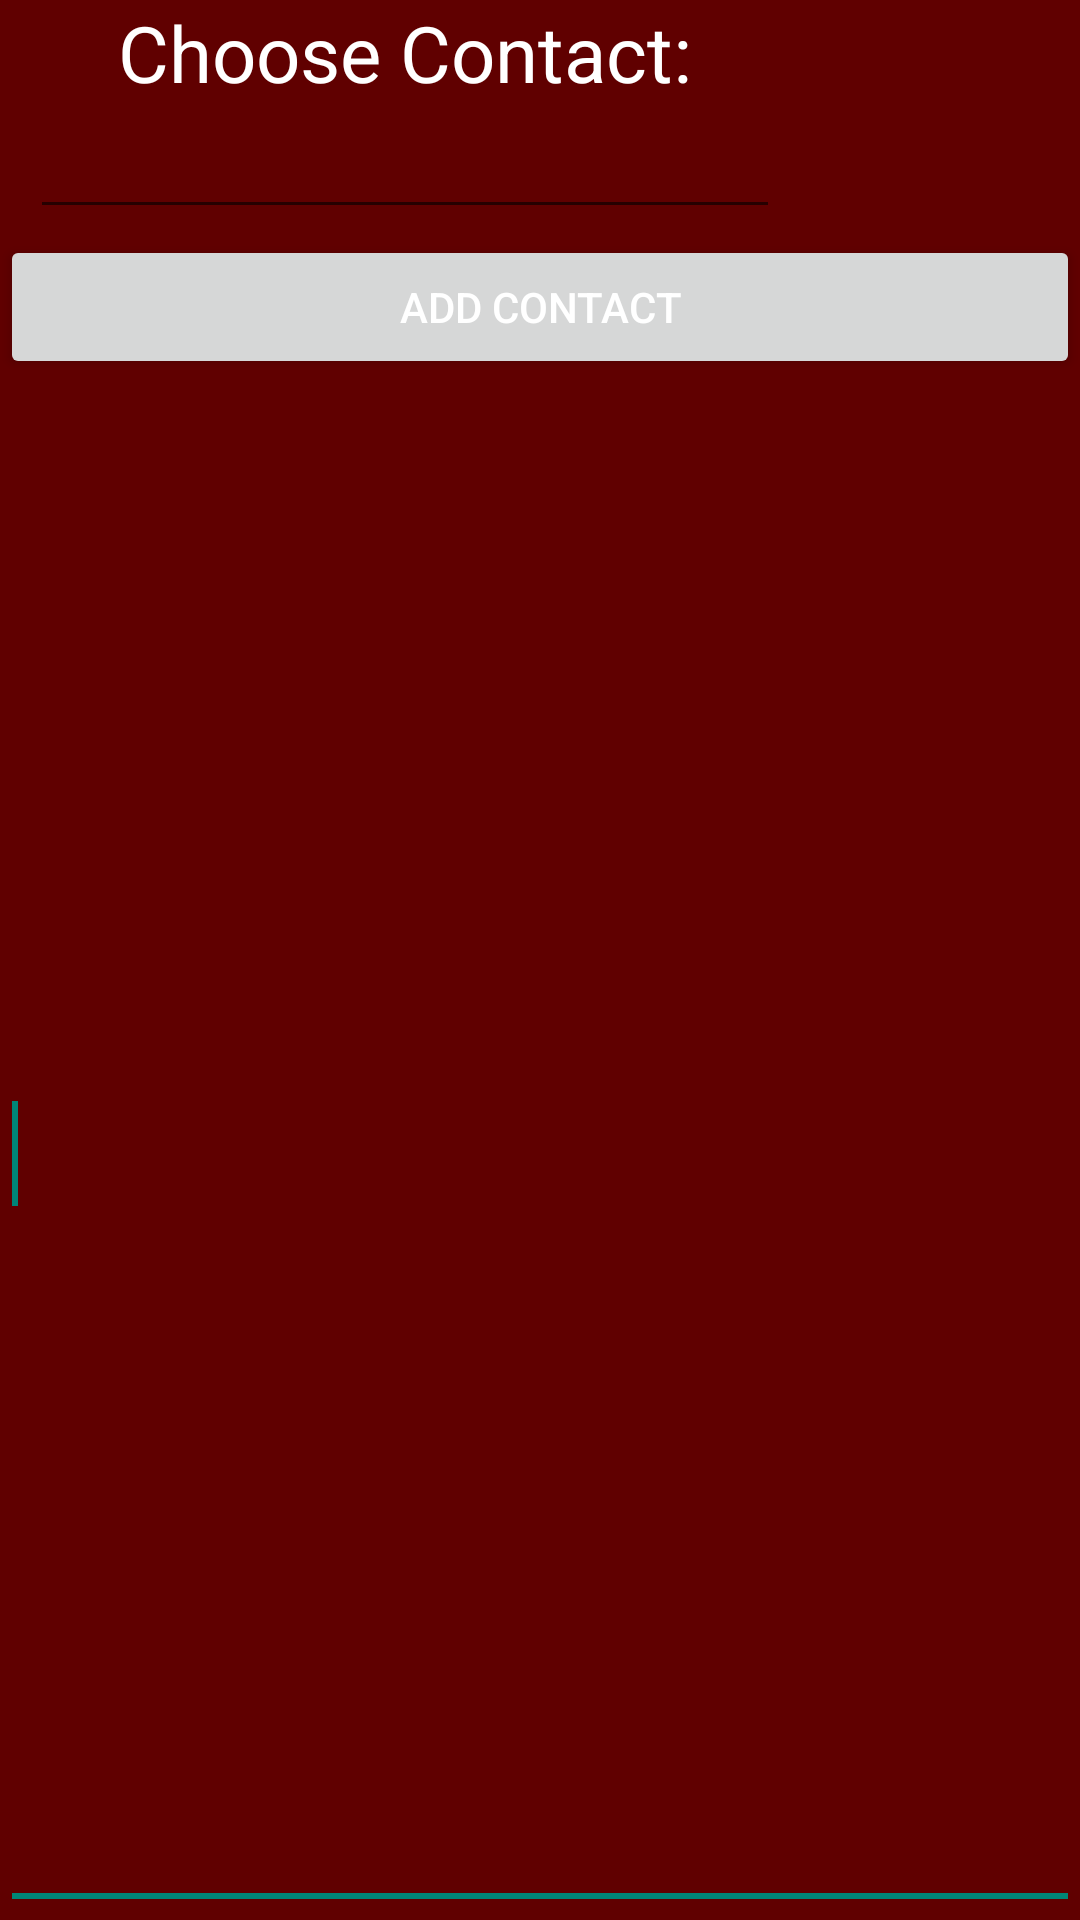

This screen was rendered from an Android layout file. Write that file and the resources it references.
<!-- AndroidManifest.xml: application theme AppTheme -->
<!-- res/layout/activity_phone_number.xml -->
<?xml version="1.0" encoding="utf-8"?>
<TableLayout xmlns:android="http://schemas.android.com/apk/res/android"
    android:layout_width="fill_parent"
    android:layout_height="fill_parent"
    android:background="#600000" >

    <TableRow>

        <TextView
            android:layout_width="wrap_content"
            android:layout_height="wrap_content"
            android:gravity="center"
            android:text="@string/Contact"
            android:textColor="#ffffff"
            android:textSize="26sp" />
    </TableRow>

    <TableRow>

        <AutoCompleteTextView
            android:id="@+id/toNumber"
            android:layout_width="fill_parent"
            android:layout_height="wrap_content"
            android:layout_marginLeft="10dip"
            android:layout_marginRight="10dip"
            android:textColor="#000000"
            android:textColorHighlight="#000000"
            android:textColorLink="#000000"
            android:textStyle="bold"
            android:width="250dip" />
    </TableRow>

    <TableRow android:layout_marginTop="2dip" >
    </TableRow>

    <Button
        android:id="@+id/Send"
        android:clickable="true"
        android:text="@string/add"
        android:textColor="#FFFFFF"
        android:width="86dip" />

    <EditText
        android:id="@+id/editText1"
        android:layout_width="wrap_content"
        android:layout_height="wrap_content"
        android:layout_weight="0.27"
        android:ems="10"
        android:textSize="26sp"
        android:textColor="#FFFFFF" >

        <requestFocus />
    </EditText>

</TableLayout>
<!-- resources referenced by this layout -->
<resources>
  <string name="Contact">Choose Contact:</string>
  <string name="add">Add Contact</string>
  <style name="AppTheme" parent="AppBaseTheme">
          
      </style>
  <style name="AppBaseTheme" parent="Theme.AppCompat.Light">
          
      </style>
</resources>
